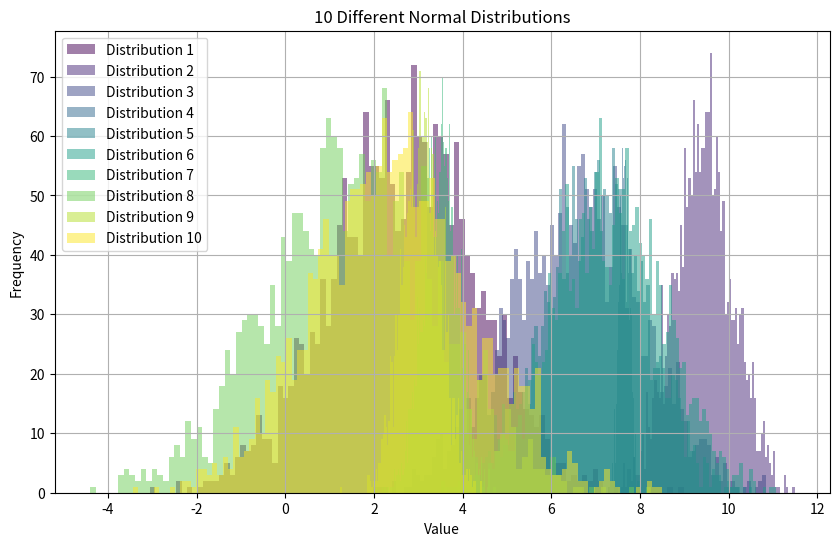

Generate this figure with matplotlib:
import numpy as np
import matplotlib.pyplot as plt

data = []

num_distributions = 10
num_samples = 2048
num_bins = 100

for _ in range(num_distributions):
    mean = np.random.uniform(0, 10)
    std = np.random.uniform(0.1, 2.0)
    samples = np.random.normal(mean, std, num_samples)
    data.append(samples)

colors = plt.cm.viridis(np.linspace(0, 1, num_distributions))

plt.figure(figsize=(10, 6))

for i in range(num_distributions):
    plt.hist(data[i], num_bins, alpha=0.5, color=colors[i], label=f'Distribution {i + 1}')

plt.title('10 Different Normal Distributions')
plt.xlabel('Value')
plt.ylabel('Frequency')
plt.legend()
plt.grid(True)
plt.show()
